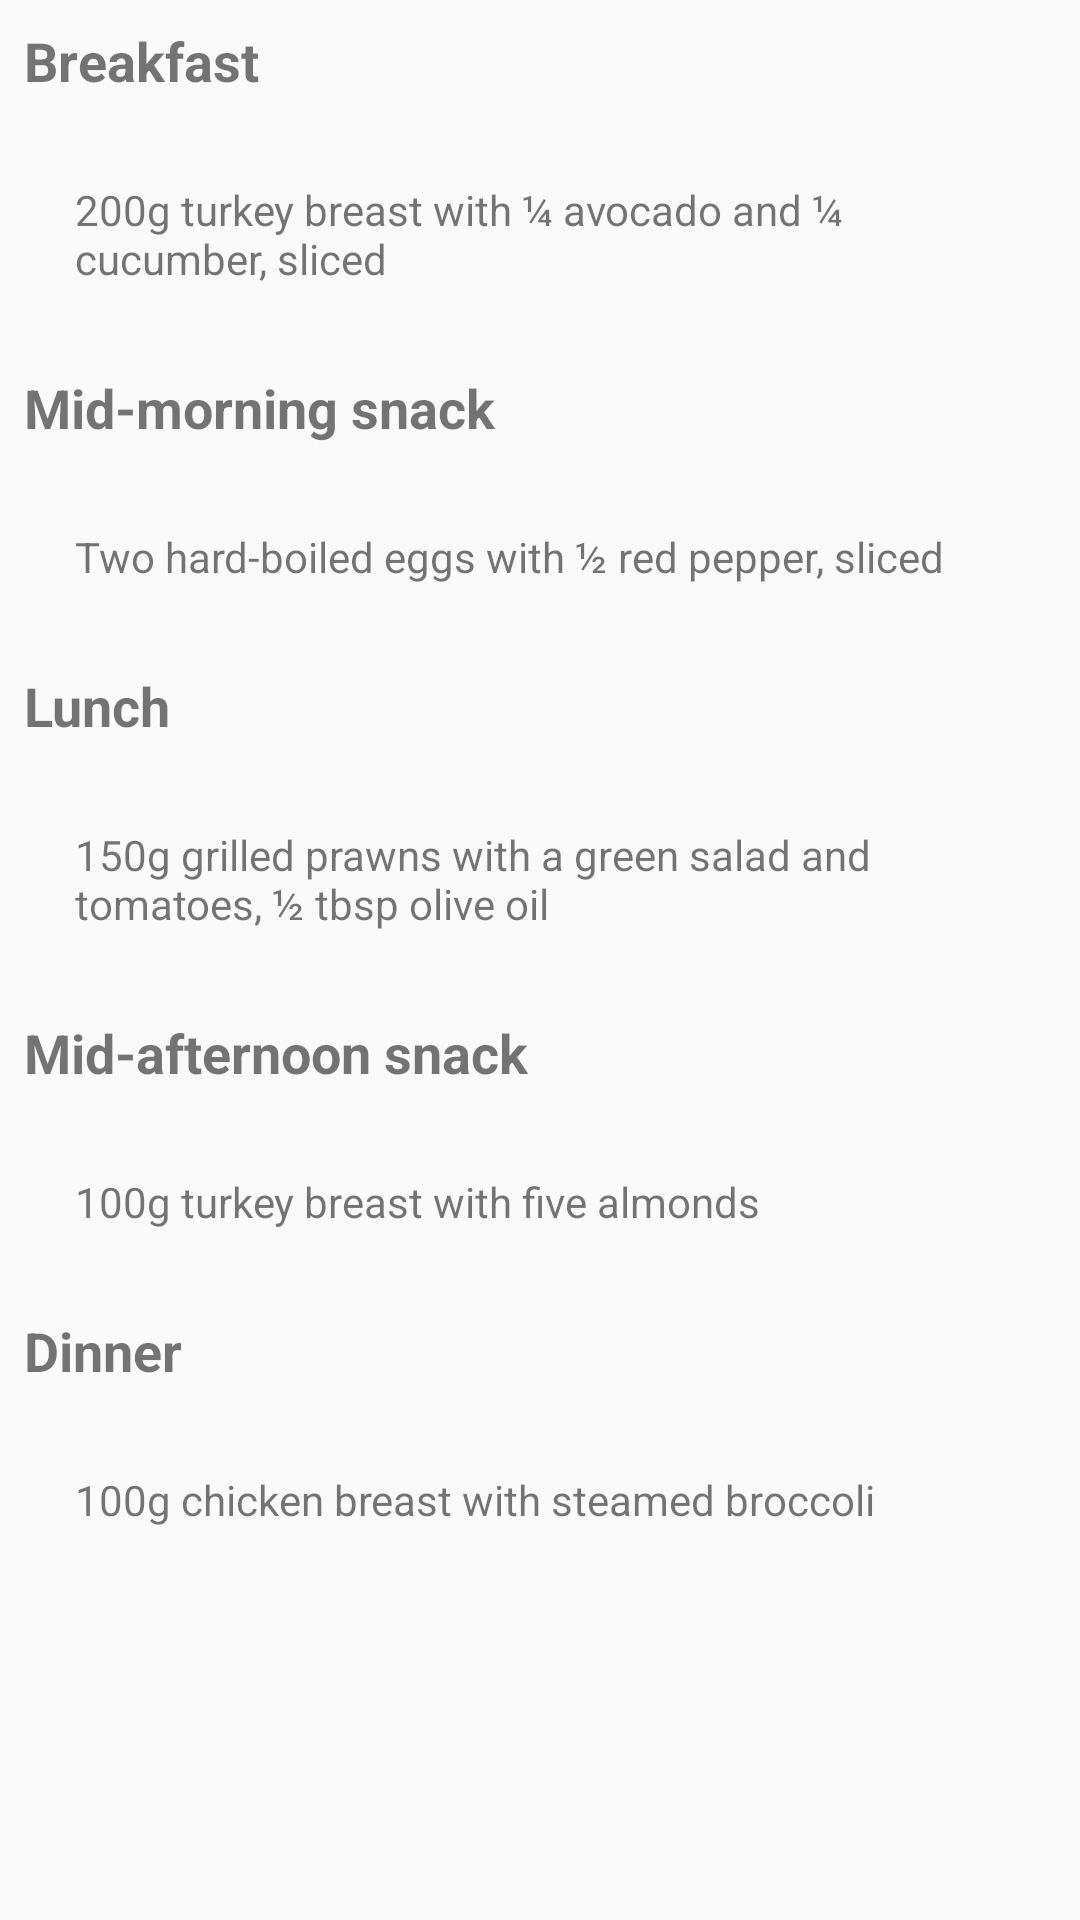

This screen was rendered from an Android layout file. Write that file and the resources it references.
<!-- AndroidManifest.xml: application theme AppTheme -->
<!-- res/layout/fragment_friday.xml -->
<android.support.v4.widget.NestedScrollView
    xmlns:android="http://schemas.android.com/apk/res/android"
    xmlns:tools="http://schemas.android.com/tools"
    android:layout_width="match_parent"
    android:layout_height="match_parent"
    tools:context="com.lifeplaytrip.fragment.FridayFragment">

    
    <LinearLayout
        android:layout_width="match_parent"
        android:layout_height="match_parent"
        android:orientation="vertical">

        <TextView
            android:layout_width="match_parent"
            android:layout_height="wrap_content"
            android:layout_margin="8dp"
            android:text="Breakfast"
            android:textSize="18sp"
            android:textStyle="bold" />

        <RelativeLayout
            android:id="@+id/breakfastLayout"
            android:layout_width="match_parent"
            android:layout_height="wrap_content"
            android:layout_margin="10dp"
            android:padding="10dp">

            <ImageView
                android:id="@+id/sign_image1"
                android:layout_width="wrap_content"
                android:layout_height="wrap_content"
                android:background="@drawable/greentick" />

            <TextView
                android:id="@+id/sign_image1_text"
                android:layout_width="wrap_content"
                android:layout_height="wrap_content"
                android:layout_marginLeft="5dp"
                android:layout_toRightOf="@+id/sign_image1"
                android:text="200g turkey breast with ¼ avocado and ¼ cucumber, sliced" />
        </RelativeLayout>

        <TextView
            android:layout_width="match_parent"
            android:layout_height="wrap_content"
            android:layout_margin="8dp"
            android:text="Mid-morning snack"
            android:textSize="18sp"
            android:textStyle="bold" />

        <RelativeLayout
            android:id="@+id/midmrngfastLayout"
            android:layout_width="match_parent"
            android:layout_height="wrap_content"
            android:layout_margin="10dp"
            android:padding="10dp">

            <ImageView
                android:id="@+id/mid_image"
                android:layout_width="wrap_content"
                android:layout_height="wrap_content"
                android:background="@drawable/greentick" />

            <TextView
                android:id="@+id/mid_image_text"
                android:layout_width="wrap_content"
                android:layout_height="wrap_content"
                android:layout_marginLeft="5dp"
                android:layout_toRightOf="@+id/mid_image"
                android:text="Two hard-boiled eggs with ½ red pepper, sliced" />


        </RelativeLayout>

        <TextView
            android:layout_width="match_parent"
            android:layout_height="wrap_content"
            android:layout_margin="8dp"
            android:text="Lunch"
            android:textSize="18sp"
            android:textStyle="bold" />

        <RelativeLayout
            android:id="@+id/lunchfastLayout"
            android:layout_width="match_parent"
            android:layout_height="wrap_content"
            android:layout_margin="10dp"
            android:padding="10dp">

            <ImageView
                android:id="@+id/lunch_image"
                android:layout_width="wrap_content"
                android:layout_height="wrap_content"
                android:background="@drawable/greentick" />

            <TextView
                android:id="@+id/lunch_image_text"
                android:layout_width="wrap_content"
                android:layout_height="wrap_content"
                android:layout_marginLeft="5dp"
                android:layout_toRightOf="@+id/lunch_image"
                android:text="150g grilled prawns with a green salad and tomatoes, ½ tbsp olive oil" />


        </RelativeLayout>

        <TextView
            android:layout_width="match_parent"
            android:layout_height="wrap_content"
            android:layout_margin="8dp"
            android:text="Mid-afternoon snack"
            android:textSize="18sp"
            android:textStyle="bold" />

        <RelativeLayout
            android:id="@+id/mid_afternoonLayout"
            android:layout_width="match_parent"
            android:layout_height="wrap_content"
            android:layout_margin="10dp"
            android:padding="10dp">

            <ImageView
                android:id="@+id/mid_afternoon_image"
                android:layout_width="wrap_content"
                android:layout_height="wrap_content"
                android:background="@drawable/greentick" />

            <TextView
                android:id="@+id/mid_afternoon_image_text"
                android:layout_width="wrap_content"
                android:layout_height="wrap_content"
                android:layout_marginLeft="5dp"
                android:layout_toRightOf="@+id/mid_afternoon_image"
                android:text="100g turkey breast with five almonds" />


        </RelativeLayout>

        <TextView
            android:layout_width="match_parent"
            android:layout_height="wrap_content"
            android:layout_margin="8dp"
            android:text="Dinner"
            android:textSize="18sp"
            android:textStyle="bold" />

        <RelativeLayout
            android:id="@+id/dinnerLayout"
            android:layout_width="match_parent"
            android:layout_height="wrap_content"
            android:layout_margin="10dp"
            android:padding="10dp">

            <ImageView
                android:id="@+id/dinner_image"
                android:layout_width="wrap_content"
                android:layout_height="wrap_content"
                android:background="@drawable/greentick" />

            <TextView
                android:id="@+id/dinner_image_text"
                android:layout_width="wrap_content"
                android:layout_height="wrap_content"
                android:layout_marginLeft="5dp"
                android:layout_toRightOf="@+id/dinner_image"
                android:text="100g chicken breast with steamed broccoli" />


        </RelativeLayout>
    </LinearLayout>


</android.support.v4.widget.NestedScrollView>
<!-- resources referenced by this layout -->
<resources>
  <style name="AppTheme" parent="Theme.AppCompat.Light.DarkActionBar">
          
          <item name="colorPrimary">@color/colorPrimary</item>
          <item name="colorPrimaryDark">@color/colorPrimaryDark</item>
          <item name="colorAccent">@color/colorAccent</item>
      </style>
  <color name="colorPrimary">#FF6AB36D</color>
  <color name="colorPrimaryDark">#303F9F</color>
  <color name="colorAccent">#FF4081</color>
</resources>
